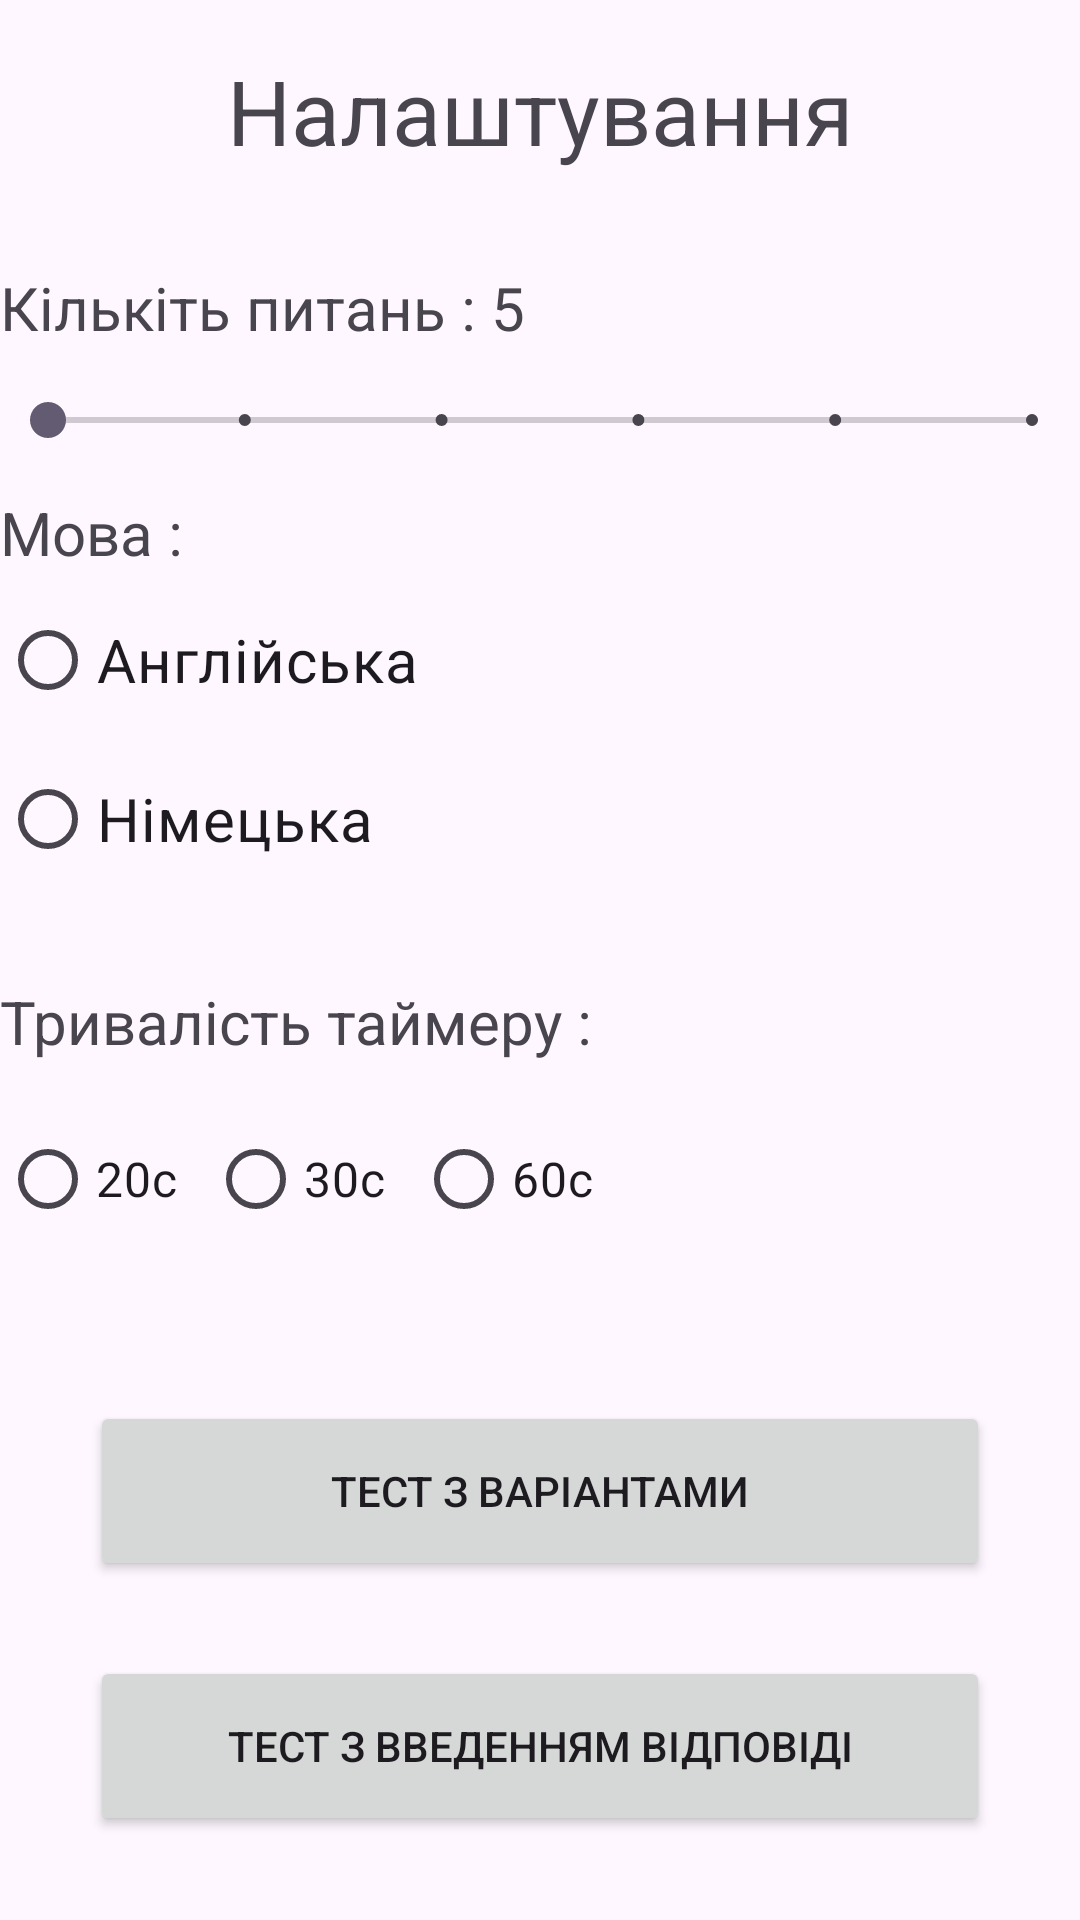

Here is an Android app screen rendered from its layout file. Give the layout XML and the strings, colors and styles it references.
<!-- AndroidManifest.xml: application theme Theme.LanguageEducation2 -->
<!-- res/layout/fragment_setting.xml -->
<?xml version="1.0" encoding="utf-8"?>
<FrameLayout xmlns:android="http://schemas.android.com/apk/res/android"
    xmlns:tools="http://schemas.android.com/tools"
    android:layout_width="match_parent"
    android:layout_height="match_parent"
    tools:context=".SettingFragment">


    <LinearLayout
        android:layout_width="match_parent"
        android:layout_height="match_parent"
        android:layout_gravity="bottom"
        android:orientation="vertical">

        <TextView
            android:layout_width="match_parent"
            android:layout_height="74dp"
            android:layout_gravity="center"
            android:height="40sp"
            android:gravity="center"
            android:text="@string/setting"
            android:textSize="30sp" />

        <TextView
            android:id="@+id/count_questions_text"
            android:layout_width="match_parent"
            android:layout_height="wrap_content"
            android:layout_marginTop="15dp"
            android:text="@string/first_number_of_questions"
            android:textSize="20sp" />

        <SeekBar
            android:id="@+id/count_questions_seekbar"
            style="@android:style/Widget.Material.SeekBar.Discrete"
            android:layout_width="match_parent"
            android:layout_height="wrap_content"
            android:layout_marginTop="15dp"
            android:max="10"
            android:min="5"
            android:progress="5" />

        <TextView
            android:id="@+id/textView"
            android:layout_width="match_parent"
            android:layout_height="wrap_content"
            android:layout_marginTop="15dp"
            android:text="@string/language_ua"
            android:textSize="20sp" />

        <RadioGroup
            android:id="@+id/language_group"
            android:layout_width="match_parent"
            android:layout_height="121dp">

            <RadioButton
                android:id="@+id/english_radio_button"
                android:layout_width="match_parent"
                android:layout_height="wrap_content"
                android:layout_marginTop="5dp"
                android:text="@string/english"
                android:textSize="20sp" />

            <RadioButton
                android:id="@+id/german_radio_button"
                android:layout_width="match_parent"
                android:layout_height="wrap_content"
                android:layout_marginTop="5dp"
                android:text="@string/german"
                android:textSize="20sp" />

        </RadioGroup>

        <TextView
            android:id="@+id/textView3"
            android:layout_width="match_parent"
            android:layout_height="wrap_content"
            android:layout_marginTop="15dp"
            android:text="@string/time_timer_ua"
            android:textSize="20sp" />

        <RadioGroup
            android:id="@+id/timer_group"
            android:layout_width="match_parent"
            android:layout_height="wrap_content"
            android:layout_marginTop="15dp"
            android:orientation="horizontal">

            <RadioButton
                android:id="@+id/time20"
                android:layout_width="wrap_content"
                android:layout_height="wrap_content"
                android:layout_marginEnd="10sp"
                android:text="20с"
                android:textSize="16sp" />

            <RadioButton
                android:id="@+id/time30"
                android:layout_width="wrap_content"
                android:layout_height="wrap_content"
                android:layout_marginEnd="10sp"
                android:text="30с"
                android:textSize="16sp" />

            <RadioButton
                android:id="@+id/time60"
                android:layout_width="wrap_content"
                android:layout_height="wrap_content"
                android:layout_marginEnd="10sp"
                android:text="60с"
                android:textSize="16sp" />

        </RadioGroup>

        <Button
            android:id="@+id/test_with_variants"
            android:layout_width="match_parent"
            android:layout_height="wrap_content"
            android:layout_marginLeft="30dp"
            android:layout_marginTop="50dp"
            android:layout_marginRight="30dp"
            android:height="60dp"
            android:text="@string/test_with_variants" />

        <Button
            android:id="@+id/test_with_input"
            android:layout_width="match_parent"
            android:layout_height="wrap_content"
            android:layout_marginLeft="30dp"
            android:layout_marginTop="25dp"
            android:layout_marginRight="30dp"
            android:height="60dp"
            android:text="@string/test_with_input" />

    </LinearLayout>

</FrameLayout>
<!-- resources referenced by this layout -->
<resources>
  <string name="english">Англійська</string>
  <string name="first_number_of_questions">Кількіть питань : 5</string>
  <string name="german">Німецька</string>
  <string name="language_ua">Мова : </string>
  <string name="setting">Налаштування</string>
  <string name="test_with_input">Тест з введенням відповіді</string>
  <string name="test_with_variants">Тест з варіантами</string>
  <string name="time_timer_ua">Тривалість таймеру :</string>
  <style name="Theme.LanguageEducation2" parent="Base.Theme.LanguageEducation2" />
  <style name="Base.Theme.LanguageEducation2" parent="Theme.Material3.DayNight.NoActionBar">
          
          
      </style>
</resources>
